Run: headless pygame with SDL's dummy video driver; simulated clock (each Clock.tick advances the game by its frame time, no real sleeping); random seed 0; keys injected as events and as key.get_pressed() state; no mouse input.
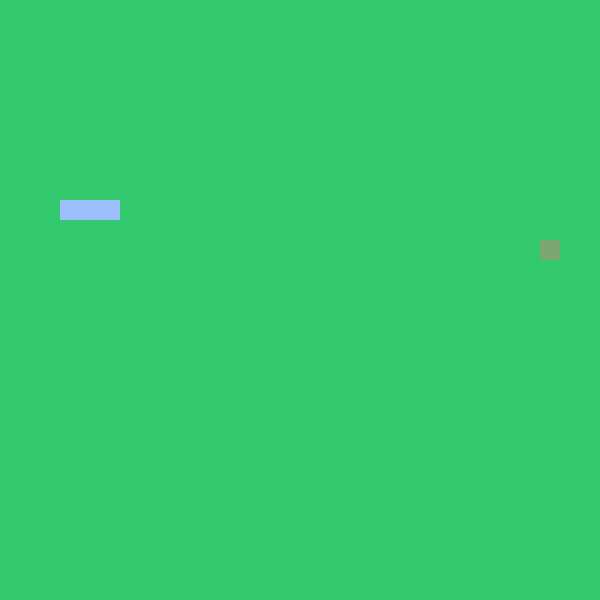
Frame 1 of 4 · flips 1–60 · no input
Frame 2 of 4 · flips 61–180 · tapped SPACE, RETURN · held RIGHT (→), D · screen unchanged from frame 1, image omitted
Frame 3 of 4 · flips 181–300 · held DOWN (↓), S · screen unchanged from frame 2, image omitted
Frame 4 of 4 · flips 301–420 · held LEFT (←), A, UP (↑), W · screen unchanged from frame 3, image omitted

The pygame program that drew these frames:

import pygame
import random
from pygame.math import Vector2

class FRUIT:
    def __init__(self):
        #position/coordonee du fruit (x)
        self.randomize()
    def draw_fruit(self):
        #creer un rectangle
        fruit_rect=pygame.Rect(self.x*taille_bloc,self.y*taille_bloc,taille_bloc,taille_bloc)
        #dessiner le rectangle
        pygame.draw.rect (screen,(126,166,114),fruit_rect)
    def randomize(self):
        self.x=random.randint(0, nombre_bloc-1)
        self.y = random.randint(0, nombre_bloc - 1)
        self.pos = Vector2(self.x, self.y)

class SNAKE:
    def __init__(self):
        self.body= [Vector2(5,10),Vector2(4,10),Vector2(3,10)] #position de depart
        self.direction=Vector2(1,0) #ON VA A DROITE
        self.new_bloc=False
    def draw_snake(self):
        for bloc in self.body: #la liste
            #creer un rectangle
            snake_rect = pygame.Rect(int(bloc.x * taille_bloc),int(bloc.y * taille_bloc),taille_bloc, taille_bloc)
            #dessiner ce rectangle
            pygame.draw.rect(screen, (156, 190, 250), snake_rect)
    def move_snake (self):
        if self.new_bloc == True :
            body_copy=self.body[:]
            self.new_bloc = False
        else:
            body_copy = self.body[:-1]
        body_copy=[body_copy[0]+self.direction]+body_copy
        self.body=body_copy[:] #mettre a jour self body sinon aucune action
    def add_bloc(self):
        self.new_bloc=True


class MAIN:
    def __init__(self):
        self.fruit=FRUIT ()
        self.snake=SNAKE()
    def update(self):
        self.snake.move_snake()
        self.check_collision()
        self.check_fail()
    def draw_elements (self):
        self.fruit.draw_fruit()
        self.snake.draw_snake()
    def check_collision (self):
        #si le snake et le fruits sont sur le meme bloc
        if self.snake.body[0]==self.fruit.pos:
            #repositionner ke fruit
            self.fruit.randomize()
            #ajoiuter un autre bloc au snake
            self.snake.add_bloc()
    def check_fail (self):
        #verifier si le snake est en dehors du screen
        if not (0<self.snake.body[0].x<nombre_bloc and 0<self.snake.body[0].y<nombre_bloc):
            pygame.quit()

        #verifier si le snake se mange
        for bloc in self.snake.body[1:]:
            if self.snake.body[0] == bloc:
                pygame.quit()

pygame.init()
taille_bloc=20
nombre_bloc=30
screen=pygame.display.set_mode((taille_bloc*nombre_bloc,taille_bloc*nombre_bloc))
clock=pygame.time.Clock()
main_game=MAIN()
SCREEN_UPDATE = pygame.USEREVENT
pygame.time.set_timer(SCREEN_UPDATE,150)

#BOUCLE DU JEU
while True:
    screen.fill((50,200,110))
    main_game.draw_elements()
    pygame.display.update()
    clock.tick(60)

    for event in pygame.event.get():
        if event.type==pygame.QUIT:
            pygame.quit()
        if event.type==SCREEN_UPDATE:
            main_game.update()
        if event.type== pygame.KEYDOWN:
            if event.key==pygame.K_UP:
                if main_game.snake.direction.y != 1:
                    main_game.snake.direction = Vector2(0,-1)
            if event.key == pygame.K_DOWN:
                if main_game.snake.direction.y != -1:
                    main_game.snake.direction = Vector2(0,1)
            if event.key==pygame.K_RIGHT:
                if main_game.snake.direction.x != -1:
                    main_game.snake.direction = Vector2(1,0)
            if event.key == pygame.K_LEFT:
                if main_game.snake.direction.x != 1:
                    main_game.snake.direction = Vector2(-1,0)
